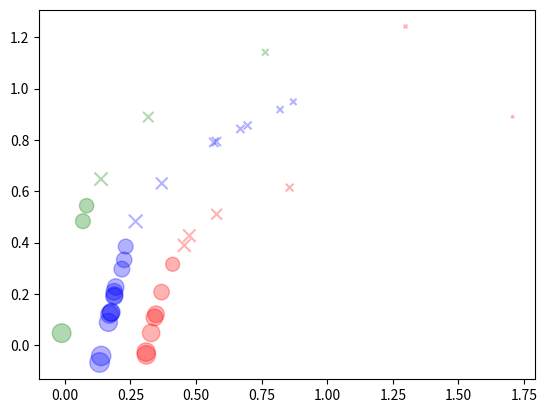

The matplotlib source for this figure:
import numpy as np
import pandas as pd
from matplotlib import pyplot as plt
w=np.array([[ 0.1658,  0.0887],
        [ 0.4106,  0.3154],
        [ 0.0828,  0.5436],
        [ 0.4551,  0.3891],
        [ 0.1769,  0.1287],
        [ 0.8562,  0.6146],
        [ 0.2171,  0.2965],
        [ 0.1382, -0.0421],
        [ 0.3683,  0.2069],
        [ 0.4742,  0.4267],
        [ 0.8706,  0.9489],
        [ 0.3414,  0.1078],
        [-0.0124,  0.0469],
        [ 0.5778,  0.7936],
        [ 0.1323, -0.0675],
        [ 0.1936,  0.2268],
        [ 1.7060,  0.8903],
        [ 0.3179,  0.8892],
        [ 1.2983,  1.2425],
        [ 0.1378,  0.6477],
        [ 0.5673,  0.7906],
        [ 0.1882,  0.2080],
        [ 0.3473,  0.1206],
        [ 0.7638,  1.1419],
        [ 0.1703,  0.1201],
        [ 0.2260,  0.3327],
        [ 0.3105, -0.0378],
        [ 0.5785,  0.5104],
        [ 0.6691,  0.8429],
        [ 0.0687,  0.4833],
        [ 0.3692,  0.6309],
        [ 0.8200,  0.9183],
        [ 0.1752,  0.1264],
        [ 0.2697,  0.4826],
        [ 0.1879,  0.1898],
        [ 0.6964,  0.8565],
        [ 0.1894,  0.1948],
        [ 0.3287,  0.0477],
        [ 0.3096, -0.0270],
        [ 0.2317,  0.3845]])

m=np.array([[1.6821321013875414, 2],
[1.016024830705511, 0],
[1.066189886139347, 1],
[0.870249847143451, 0],
[1.5829534813602306, 2],
[0.3147546419512972, 0],
[1.2797525914877423, 2],
[1.9438774196351811, 2],
[1.2459722243099176, 0],
[0.8068312732533205 ,0],
[0.21328165354398765 ,2],
[1.4574031838057413 ,0],
[1.808959204175669, 1],
[0.4284065642063921, 2],
[1.9756515084269457, 2],
[1.4138587859956464, 2],
[0.03709566964122657, 0],
[0.5651298730054577, 1],
[0.07112234544224738, 0],
[0.9124150058974738, 1],
[0.44357439657516595, 2],
[1.4407061470537088, 2],
[1.4232772469193888, 0],
[0.2200877131252652, 1],
[1.605087956090645 ,2],
[1.2250962820533466, 2],
[1.7642790090463747, 0],
[0.6033980569570545, 0],
[0.34805541231533965, 2],
[1.1425974193824673, 1],
[0.7174773290638174, 2],
[0.2430705753284954, 2],
[1.5945321545671072, 2],
[0.9716896054914499, 2],
[1.4713919189942526, 2],
[0.3268470970702342, 2],
[1.4653705037669942, 2],
[1.576259187186976, 0],
[1.7495996966992202, 0],
[1.1405271568809412, 2]])
print(m.shape)
w_x1=np.zeros(m.shape[0])
w_y1=np.zeros(m.shape[0])
mag1=np.zeros(m.shape[0])
type1=np.zeros(m.shape[0])

w_x2=np.zeros(m.shape[0])
w_y2=np.zeros(m.shape[0])
mag2=np.zeros(m.shape[0])
type2=np.zeros(m.shape[0])
for i in range(m.shape[0]):
        if m[i,0]>1:
                w_x1[i]=w[i,0]
                w_y1[i] = w[i, 1]
                mag1[i]=m[i,0]
                type1[i]=m[i,1]
        else:
                w_x2[i] = w[i, 0]
                w_y2[i] = w[i, 1]
                mag2[i] = m[i, 0]
                type2[i] = m[i, 1]

df1 = pd.DataFrame(dict(w_x=w_x1, w_y=w_y1, mag=mag1,type=type1))
df2 = pd.DataFrame(dict(w_x=w_x2, w_y=w_y2, mag=mag2,type=type2))
print(df1)

colors = {0:'red', 1:'green', 2:'blue'}
plt.scatter(df1['w_x'], df1['w_y'], s=100*df1['mag'], alpha=0.3,
            c= df1['type'].map(colors),
            cmap='viridis')

plt.scatter(df2['w_x'], df2['w_y'], s=100*df2['mag'], alpha=0.3,
            c= df2['type'].map(colors),
            cmap='viridis',marker='x')
plt.show()